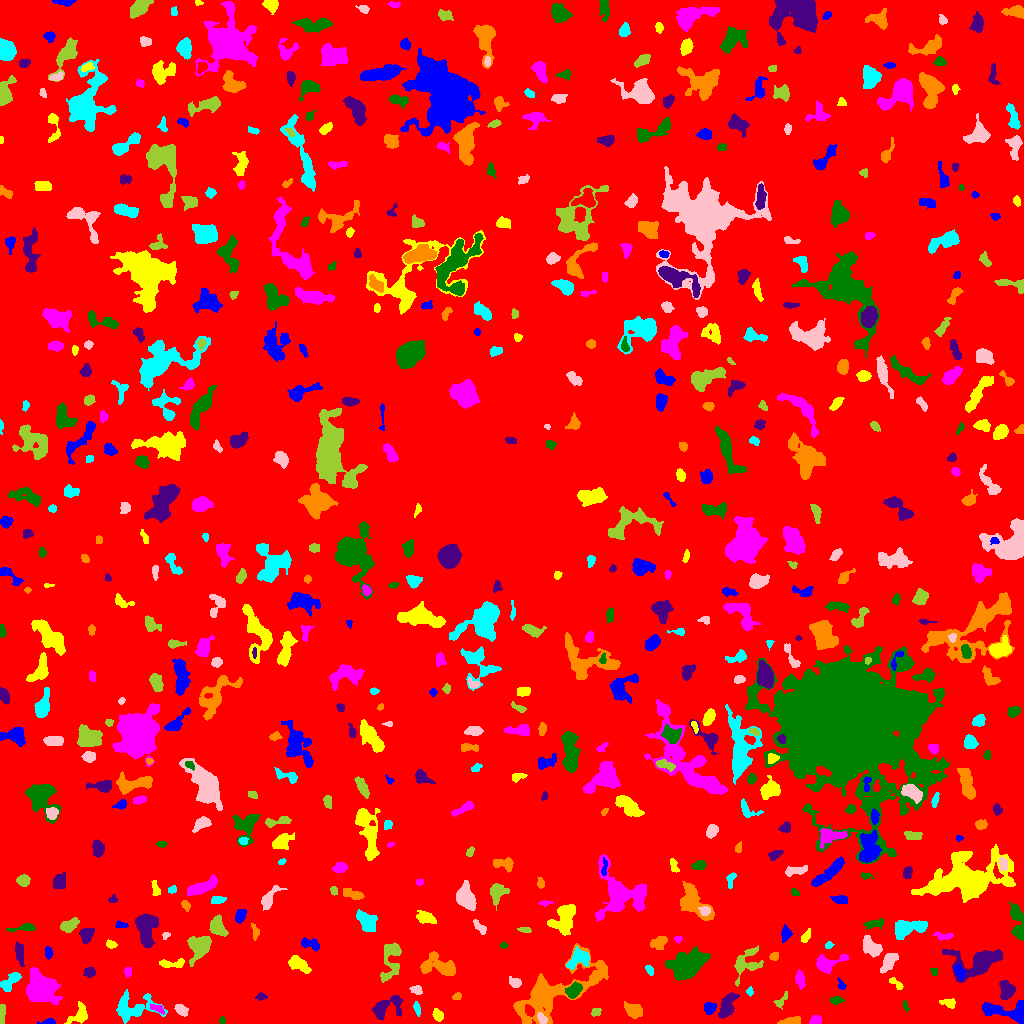

The file beside this chart, header and first rows:
ID, X, Y, A, B, theta, total_flux, mu_max, mu_median, mu_mean, R_fwhm, R_e, R10, R90, x_start, x_end, y_start, y_end, area, greylevel
0, 512, 511.8, 301.1, 293.7, -1.342, 1661270, 11.0, 2.0, 1.978, 95.4, 236.4, 90.43, 387.8, 0, 1023, 0, 1023, 839734, 1.978
1, 49.17, 1.231, 3.179, 1.252, 0.03397, 143.0, 5.0, 2.0, 1.882, 2.821, 2.257, 0.7979, 3.656, 37, 55, 0, 5, 76, 8.882
2, 79, 7.845, 5.83, 3.157, 0.6296, 427.0, 6.0, 2.0, 1.787, 4.754, 4.184, 1.493, 6.652, 64, 87, 0, 22, 239, 7.787
3, 815.7, 3.277, 2.643, 2.111, 0.2978, 300.0, 6.0, 3.0, 3.061, 4.442, 3.038, 1.128, 4.583, 809, 821, 0, 8, 98, 8.061
4, 222.1, 2.915, 1.876, 1.39, 1.511, 142.0, 7.0, 3.0, 3.156, 2.326, 2.034, 0.7979, 3.192, 219, 225, 0, 7, 45, 13.16
5, 727.5, 17.2, 7.173, 2.834, 1.128, 966.0, 9.0, 3.0, 3.038, 5.382, 5.015, 1.954, 7.959, 718, 739, 5, 31, 318, 8.038
6, 791.1, 2.027, 5.587, 1.605, 0.1335, 515.0, 8.0, 4.0, 3.652, 5.046, 3.613, 1.493, 5.382, 777, 800, 0, 7, 141, 8.652
7, 417, 14.83, 3.118, 1.388, -1.36, 192.0, 6.0, 2.0, 2.286, 3.141, 2.523, 0.9772, 4.222, 413, 420, 7, 22, 84, 9.286
8, 541.6, 5.336, 3.091, 1.805, -0.9625, 298.0, 8.0, 3.0, 3.204, 3.432, 2.985, 1.128, 4.687, 537, 547, 0, 11, 93, 12.2
9, 596, 11.59, 2.335, 1.89, 0.3054, 160.0, 4.0, 2.0, 2.078, 4.068, 2.706, 0.9772, 4.107, 591, 601, 7, 15, 77, 7.078
10, 215.5, 13.02, 6.789, 3.732, -1.095, 1262, 11.0, 5.0, 4.854, 5.557, 5.262, 2.034, 8.078, 207, 228, 0, 25, 260, 7.854
11, 1008, 11.54, 13.58, 4.439, -0.1329, 1904, 11.0, 4.0, 3.839, 4.754, 7.092, 2.523, 11.1, 982, 1023, 0, 23, 496, 7.839
12, 438, 8.178, 2.961, 2.149, -1.02, 399.0, 8.0, 3.0, 3.44, 4.068, 3.192, 1.262, 5.14, 432, 443, 2, 15, 116, 8.44
13, 158.1, 14.76, 3.847, 1.717, -0.4489, 245.0, 6.0, 2.0, 2.5, 3.827, 3.141, 1.128, 4.787, 150, 164, 9, 20, 98, 8.5
14, 905.3, 17.66, 2.776, 1.083, -1.355, 88.0, 4.0, 2.0, 1.6, 2.985, 2.034, 0.7979, 3.29, 903, 909, 12, 23, 55, 6.6
15, 386.1, 15.74, 8.975, 4.72, 0.3927, 1123, 7.0, 2.0, 2.932, 5.997, 5.971, 2.326, 9.739, 372, 402, 3, 28, 383, 6.932
16, 633.6, 12.77, 4.369, 2.957, -0.4398, 783.0, 8.0, 3.0, 3.375, 5.262, 4.37, 1.693, 7.114, 624, 642, 5, 22, 232, 8.375
17, 131.5, 15.45, 11.49, 6.449, 0.06719, 1899, 10.0, 3.0, 3.235, 6.077, 7.269, 2.523, 11.99, 116, 167, 0, 34, 587, 7.235
18, 181.5, 13.45, 3.504, 2.285, -0.6014, 514.0, 9.0, 4.0, 3.924, 3.656, 3.613, 1.382, 5.614, 174, 188, 7, 19, 131, 7.924
19, 1.504, 11.12, 4.859, 1.361, 1.559, 375.0, 11.0, 3.0, 3.409, 2.706, 2.821, 0.9772, 4.853, 0, 5, 0, 19, 110, 8.409
20, 596.8, 24.75, 4.087, 1.762, -0.02315, 242.0, 5.0, 2.0, 2.42, 3.613, 3.29, 1.262, 5.015, 589, 604, 21, 28, 100, 8.42
21, 709.5, 15.21, 2.674, 2.352, 0.2086, 505.0, 12.0, 3.0, 3.769, 3.385, 3.141, 1.128, 5.109, 704, 716, 9, 21, 134, 10.77
22, 948.9, 20.61, 3.609, 2.14, -0.229, 543.0, 10.0, 4.0, 4.563, 4.107, 3.29, 1.262, 5.232, 939, 955, 15, 25, 119, 8.563
23, 40.92, 35.52, 8.485, 7.267, -0.5044, 3577, 13.0, 4.0, 4.164, 6.84, 8.885, 3.338, 14.32, 26, 62, 19, 56, 859, 8.164
24, 836.1, 23.07, 2.973, 1.774, 0.0843, 187.0, 5.0, 2.0, 1.968, 3.038, 2.877, 1.128, 4.618, 830, 844, 19, 27, 95, 7.968
25, 260.8, 26.63, 2.49, 1.624, 0.1288, 156.0, 5.0, 2.0, 2.167, 2.706, 2.394, 0.9772, 4.029, 255, 267, 23, 31, 72, 7.167
26, 456.8, 26.97, 2.244, 1.675, 0.405, 144.0, 5.0, 2.0, 2.286, 2.932, 2.523, 0.9772, 3.827, 452, 461, 24, 31, 63, 7.286
27, 749.8, 32.14, 2.09, 1.499, -1.4, 95.0, 4.0, 2.0, 1.727, 3.038, 2.185, 0.7979, 3.523, 746, 753, 27, 37, 55, 6.727
28, 417, 33.49, 2.801, 2.155, -0.4866, 269.0, 6.0, 2.0, 2.745, 3.656, 2.877, 1.128, 4.72, 409, 422, 29, 38, 98, 8.745
29, 780.3, 22.41, 4.2, 2.128, 0.8547, 127.0, 3.0, 1.0, 1.176, 3.192, 2.985, 1.128, 4.918, 773, 787, 14, 32, 108, 6.176
30, 288.9, 23.58, 11.79, 6.504, 1.278, 4455, 18.0, 3.0, 4.243, 6.817, 8.463, 3.038, 14.36, 276, 314, 0, 49, 1050, 9.243
31, 841.5, 38.61, 2.758, 1.675, -1.05, 110.0, 3.0, 2.0, 1.594, 3.385, 2.523, 0.9772, 3.949, 837, 846, 34, 46, 69, 7.594
32, 895.3, 40.42, 4.44, 1.704, -0.674, 232.0, 4.0, 2.0, 2.392, 5.202, 3.29, 1.262, 4.983, 889, 903, 34, 46, 97, 6.392
33, 799.9, 44.6, 3.731, 2.003, -1.434, 368.0, 6.0, 2.0, 2.486, 4.652, 3.432, 1.382, 5.47, 795, 805, 34, 54, 148, 7.486
34, 573.8, 32.98, 4.011, 2.727, 0.789, 818.0, 10.0, 4.0, 4.111, 5.323, 4.297, 1.596, 6.507, 565, 582, 25, 42, 199, 13.11
35, 1007, 33.28, 4.439, 3.474, -1.529, 1149, 10.0, 5.0, 4.748, 6.333, 4.951, 1.954, 7.59, 999, 1015, 24, 43, 242, 8.748
36, 552.7, 31.46, 26.2, 9.181, 0.5134, 7600, 17.0, 3.0, 4.158, 7.313, 11.9, 4.029, 20.7, 513, 608, 0, 80, 1828, 8.158
37, 9.842, 41.61, 6.627, 2.771, 0.7804, 468.0, 5.0, 2.0, 2.026, 4.82, 4.652, 1.784, 7.399, 0, 21, 32, 51, 231, 7.026
38, 514.9, 41.17, 3.187, 2.371, -0.524, 252.0, 4.0, 2.0, 2.191, 5.202, 3.478, 1.382, 5.171, 509, 521, 36, 47, 115, 7.191
39, 746.4, 60.06, 8.768, 6.143, 0.8388, 976.0, 7.0, 2.0, 2.329, 4.787, 6.283, 2.257, 9.997, 734, 763, 37, 78, 419, 7.329
40, 865.1, 50.57, 1.893, 1.338, -1.493, 131.0, 6.0, 3.0, 2.787, 2.764, 1.954, 0.7979, 3.141, 862, 868, 47, 55, 47, 7.787
41, 959.4, 51.43, 3.894, 2.005, -1.118, 601.0, 9.0, 5.0, 4.847, 4.583, 3.568, 1.493, 5.47, 954, 965, 43, 59, 124, 12.85
42, 297.7, 59.59, 5.953, 2.883, -0.5458, 1011, 11.0, 3.0, 3.949, 4.514, 4.618, 1.693, 7.569, 288, 311, 50, 68, 256, 8.949
43, 128.1, 51.54, 2.427, 1.677, -1.556, 224.0, 7.0, 2.5, 3.111, 2.764, 2.326, 0.9772, 3.989, 124, 131, 46, 56, 72, 8.111
44, 934.1, 52.47, 2.072, 1.643, -1.206, 139.0, 5.0, 2.0, 2.574, 2.764, 2.185, 0.7979, 3.523, 930, 938, 48, 55, 54, 8.574
45, 89.44, 51.09, 2.913, 2.371, 0.1409, 305.0, 5.0, 3.0, 2.824, 4.478, 3.385, 1.382, 5.171, 83, 95, 46, 56, 108, 6.824
46, 439.6, 57.37, 9.724, 4.727, -0.2766, 2214, 13.0, 4.0, 4.509, 5.917, 6.794, 2.585, 10.75, 420, 455, 48, 72, 491, 8.509
47, 649.4, 53.47, 2.665, 1.592, -1.098, 187.0, 6.0, 2.0, 2.562, 3.141, 2.585, 0.9772, 4.146, 645, 653, 48, 58, 73, 7.562
48, 888.6, 61.35, 5.198, 2.513, 0.9947, 913.0, 11.0, 3.0, 3.852, 4.618, 4.406, 1.693, 7.114, 880, 898, 50, 70, 237, 8.852
49, 390.7, 63.05, 12.16, 4.494, 1.33, 884.0, 6.0, 2.0, 1.982, 5.67, 6.408, 2.257, 10.51, 380, 401, 41, 81, 446, 6.982
50, 617.9, 56.14, 2.093, 1.838, -0.2062, 91.0, 3.0, 1.0, 1.011, 2.877, 2.394, 0.9772, 3.868, 612, 622, 52, 62, 90, 7.011
51, 48.44, 70.9, 2.706, 1.647, -1.475, 278.0, 9.0, 3.0, 3.195, 2.585, 2.646, 0.9772, 4.37, 45, 52, 64, 77, 87, 8.195
52, 171.6, 59.5, 7.169, 2.004, 0.03986, 341.0, 4.0, 2.0, 1.983, 5.781, 3.909, 1.596, 6.077, 159, 184, 56, 65, 172, 7.983
53, 827.6, 59.83, 8.36, 3.654, 0.31, 1327, 10.0, 4.0, 4.199, 6.383, 5.293, 2.034, 8.575, 816, 848, 50, 69, 316, 8.199
54, 687, 57.48, 9.868, 6.245, 0.4531, 3534, 11.0, 4.0, 4.124, 8.649, 8.777, 3.338, 14.07, 665, 710, 43, 77, 857, 9.124
55, 979.1, 61.14, 12.11, 6.335, 0.247, 4563, 18.0, 4.0, 5.498, 7.421, 7.797, 2.985, 13.47, 942, 1002, 41, 74, 830, 9.498
56, 773.9, 66.9, 2.111, 1.76, 0.5445, 121.0, 4.0, 2.0, 1.658, 3.785, 2.459, 0.9772, 3.7, 769, 778, 63, 71, 73, 8.658
57, 578.2, 64.47, 6.088, 3.964, 0.5158, 1366, 10.0, 5.0, 4.523, 7.001, 5.67, 2.257, 8.575, 566, 589, 54, 77, 302, 10.52
58, 870.1, 77.1, 5.496, 3.381, -0.8134, 1129, 9.0, 4.0, 3.989, 6.103, 5.202, 2.034, 8.058, 863, 882, 66, 88, 283, 7.989
59, 198.4, 76.72, 7.257, 5.585, 1.106, 1403, 8.0, 3.0, 3.167, 7.399, 7.001, 2.646, 10.56, 187, 211, 57, 87, 443, 7.167
... 605 more rows
